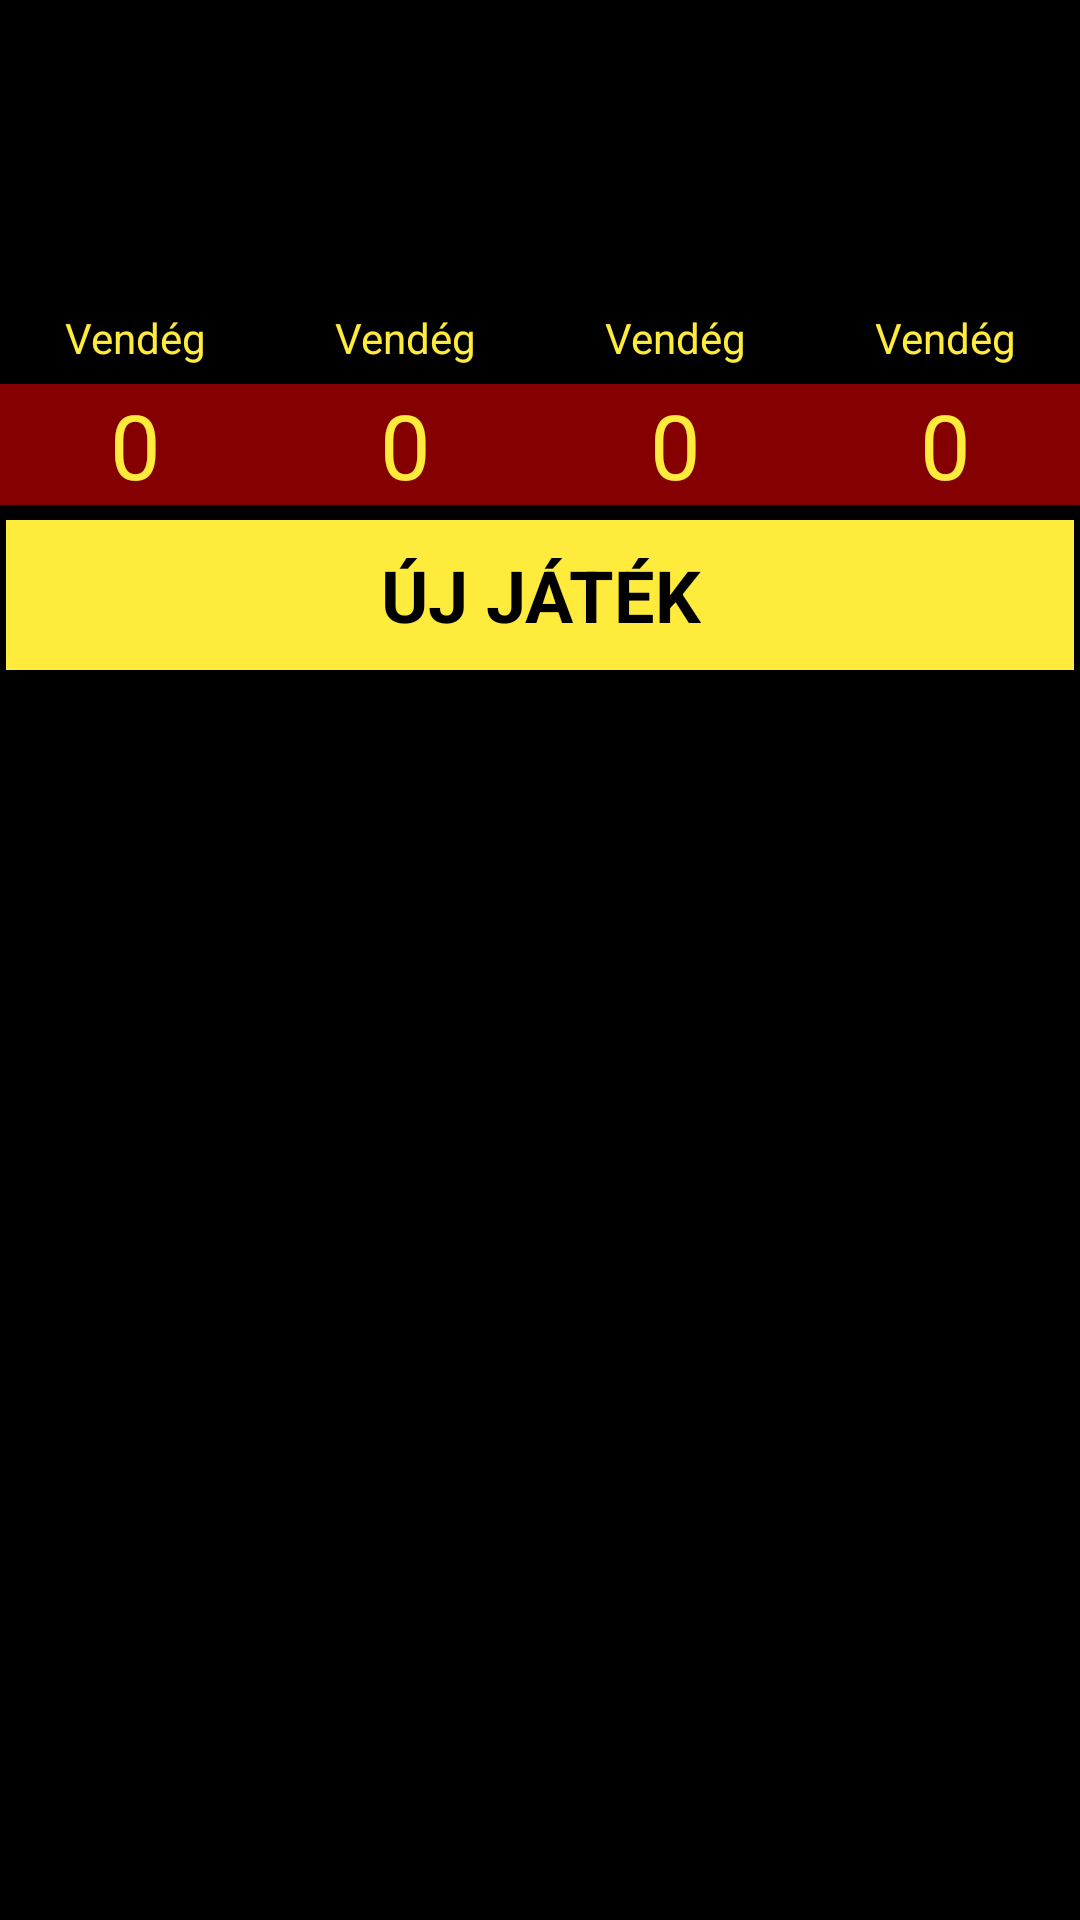

The Android layout XML behind this screen, and the referenced resources:
<!-- AndroidManifest.xml: application theme AppTheme -->
<!-- res/layout/activity_game.xml -->
<?xml version="1.0" encoding="utf-8"?>
<LinearLayout xmlns:android="http://schemas.android.com/apk/res/android"
    xmlns:app="http://schemas.android.com/apk/res-auto"
    xmlns:tools="http://schemas.android.com/tools"
    android:layout_width="match_parent"
    android:layout_height="match_parent"
    android:layout_margin="5dp"
    android:orientation="vertical"
    tools:context=".Game">

    <LinearLayout
        android:layout_width="match_parent"
        android:layout_height="wrap_content"
        android:baselineAligned="false"
        android:orientation="horizontal">

        <include
            android:id="@+id/p1"
            layout="@layout/player_layout"
            android:layout_width="0dp"
            android:layout_height="wrap_content"
            android:layout_weight="1" />

        <include
            android:id="@+id/p2"
            layout="@layout/player_layout"
            android:layout_width="0dp"
            android:layout_height="wrap_content"
            android:layout_weight="1" />

        <include
            android:id="@+id/p3"
            layout="@layout/player_layout"
            android:layout_width="0dp"
            android:layout_height="wrap_content"
            android:layout_weight="1" />

        <include
            android:id="@+id/p4"
            layout="@layout/player_layout"
            android:layout_width="0dp"
            android:layout_height="wrap_content"
            android:layout_weight="1" />

    </LinearLayout>
    <Button
        android:id="@+id/newLine"
        style="@style/defButtonStyle"
        android:layout_width="match_parent"
        android:layout_height="wrap_content"
        android:layout_margin="2dp"
        android:text="@string/start_game"
        android:textSize="24sp" />

    <ScrollView
        android:id="@+id/scrollView"
        android:layout_width="match_parent"
        android:layout_height="match_parent">

        <LinearLayout
            android:id="@+id/scoresHolder"
            android:layout_width="match_parent"
            android:layout_height="wrap_content"
            android:orientation="vertical">


        </LinearLayout>
    </ScrollView>

</LinearLayout>
<!-- res/layout/player_layout.xml (included above) -->
<?xml version="1.0" encoding="utf-8"?>
<LinearLayout xmlns:android="http://schemas.android.com/apk/res/android"
    xmlns:app="http://schemas.android.com/apk/res-auto"
    android:layout_width="match_parent"
    android:layout_height="match_parent"
    android:gravity="center"
    android:orientation="vertical">

    <ImageView
        android:id="@+id/playerImage"
        android:layout_width="100dp"
        android:layout_height="100dp"
        android:scaleType="centerCrop"
        app:srcCompat="@drawable/head" />

    <TextView
        android:id="@+id/playerName"
        style="@style/defTextViewStyle"
        android:layout_width="match_parent"
        android:layout_height="wrap_content"
        android:layout_marginTop="3dp"
        android:layout_marginBottom="3dp"
        android:text="@string/guest" />

    <TextView
        android:id="@+id/playerScore"
        style="@style/contrastedTextViewStyle"
        android:layout_width="match_parent"
        android:layout_height="wrap_content"
        android:layout_marginTop="3dp"
        android:layout_marginBottom="3dp"
        android:text="0"
        android:textSize="30sp" />

</LinearLayout>
<!-- resources referenced by this layout -->
<resources>
  <string name="guest">Vendég</string>
  <string name="start_game">Új játék</string>
  <style name="contrastedTextViewStyle" parent="defTextViewStyle">
          <item name="android:background">@color/colorPrimary</item>
      </style>
  <style name="defButtonStyle">
          <item name="android:layout_width">match_parent</item>
          <item name="android:height">50dp</item>
          <item name="android:textColor">@color/colorBackground</item>
          <item name="android:background">@color/colorAccent</item>
          <item name="android:gravity">center</item>
          <item name="android:textAllCaps">true</item>
          <item name="android:textStyle">bold</item>
      </style>
  <style name="defTextViewStyle">
          <item name="android:layout_width">match_parent</item>
          <item name="android:layout_height">match_parent</item>
          <item name="android:textColor">@color/colorAccent</item>
          <item name="android:gravity">center</item>
      </style>
  <style name="AppTheme" parent="Theme.AppCompat.Light.NoActionBar">
          
          <item name="colorPrimary">@color/colorPrimary</item>
          <item name="colorPrimaryDark">@color/colorPrimaryDark</item>
          <item name="colorAccent">@color/colorAccent</item>
          <item name="android:windowBackground">@color/colorBackground</item>
          <item name="android:textViewStyle">@style/defTextViewStyle</item>
          <item name="buttonStyle">@style/defButtonStyle</item>
          <item name="android:textColor">@color/colorAccent</item>
          <item name="android:textColorPrimary">@color/colorAccent</item>
          <item name="android:textColorHint">@color/colorAccentDark</item>
      </style>
  <color name="colorPrimary">#850000</color>
  <color name="colorBackground">#000000</color>
  <color name="colorAccent">#FFEB3B</color>
  <color name="colorPrimaryDark">#500000</color>
  <color name="colorAccentDark">#8A7D15</color>
</resources>
